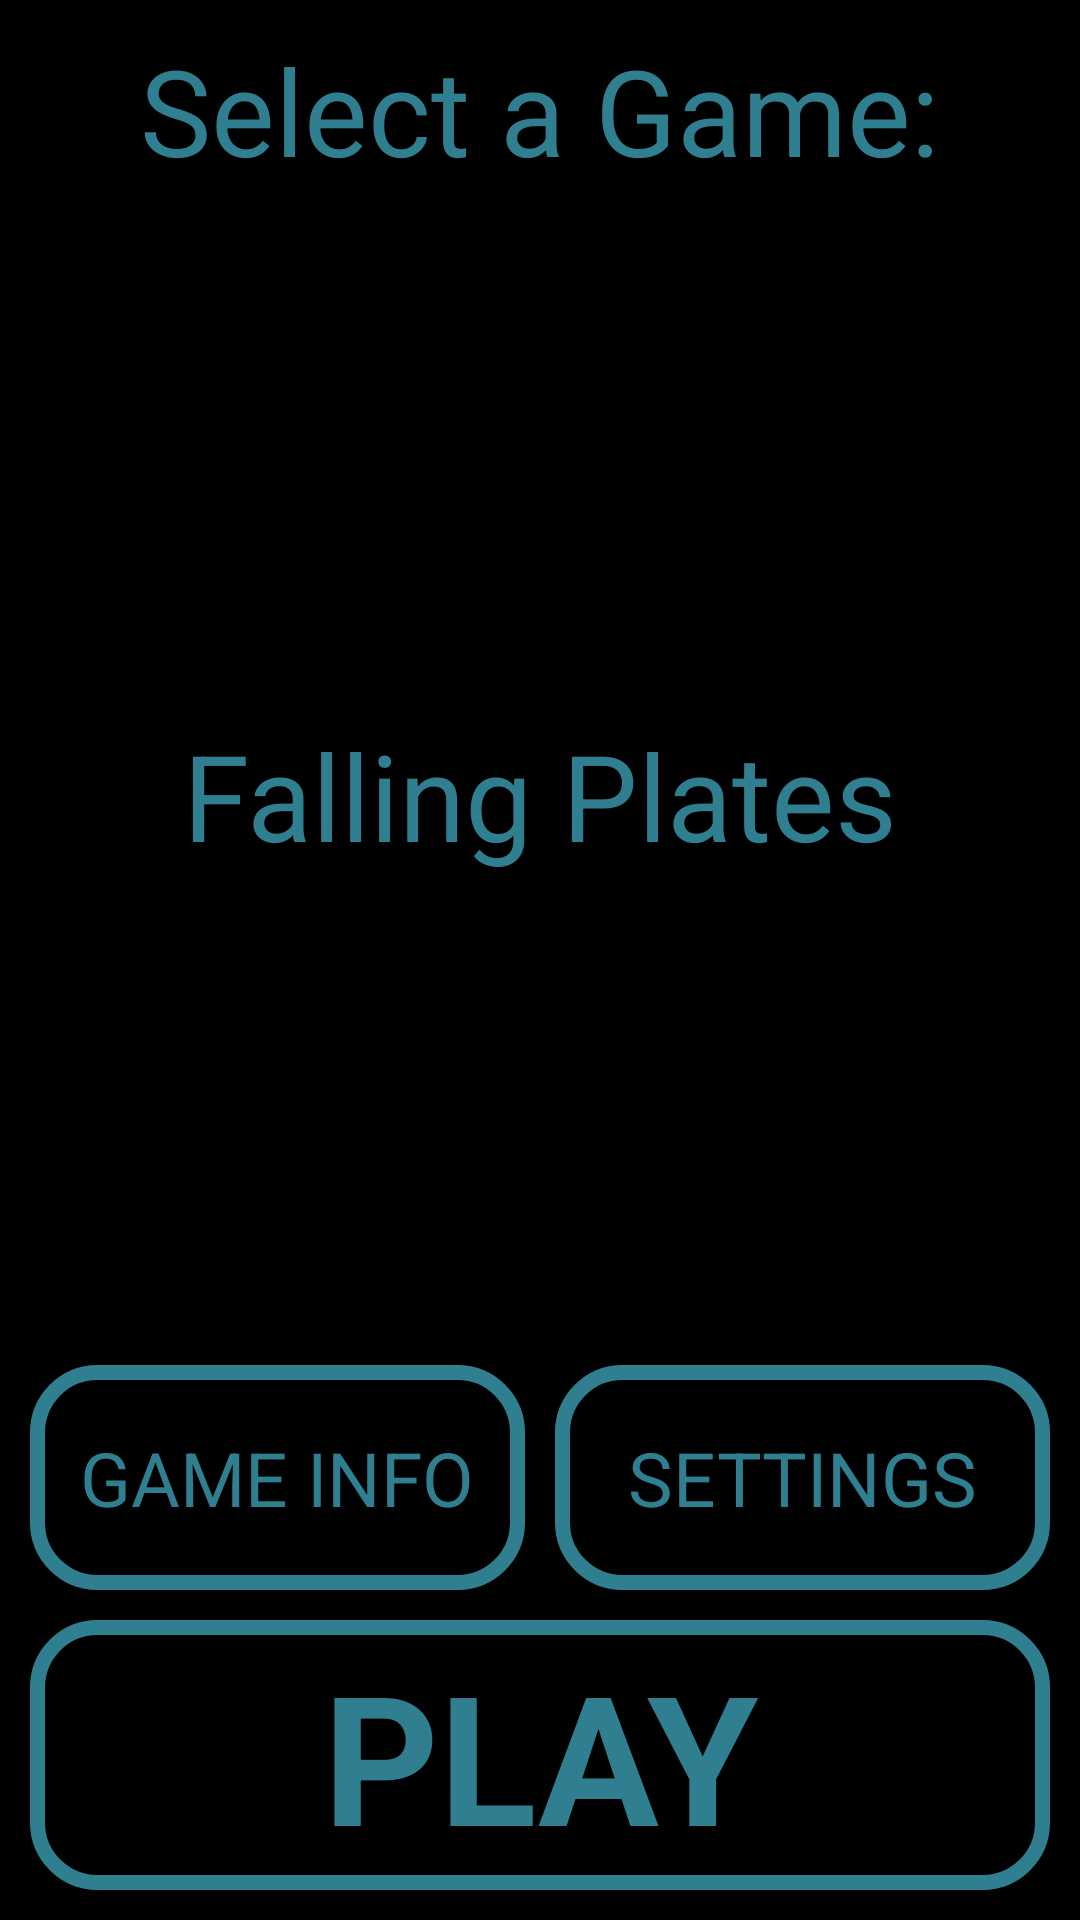

The Android layout XML behind this screen, and the referenced resources:
<!-- AndroidManifest.xml: application theme AppTheme -->
<!-- res/layout/main_menu.xml -->
<?xml version="1.0" encoding="utf-8"?>

<RelativeLayout 
    xmlns:android="http://schemas.android.com/apk/res/android"
    android:layout_width="match_parent"
    android:layout_height="match_parent" 
    android:background="@drawable/jarvis1" >

    <TextView
        android:id="@+id/tvChooseGame"
        android:layout_width="wrap_content"
        android:layout_height="wrap_content"
        android:textSize="40sp" 
        android:gravity="center"
        android:textColor="@color/blue"
        android:layout_marginTop="10dp"
        android:layout_alignParentLeft="true"
        android:layout_alignParentRight="true"
        android:text="@string/tvChooseGame" />
    
    <Gallery
        android:id="@+id/gallery"
        android:layout_width="fill_parent"
        android:layout_height="175dp"
        android:layout_below="@+id/tvChooseGame"
        android:layout_centerHorizontal="true"
        android:gravity="center_vertical"
        android:requiresFadingEdge="horizontal"
        android:fadingEdge="horizontal"
        android:fadingEdgeLength="100dp"/>

    <TextView
        android:id="@+id/tvGameName"
        android:layout_width="wrap_content"
        android:layout_height="wrap_content"
        android:textSize="40sp" 
        android:gravity="center"
        android:textColor="@color/blue"
        android:layout_marginBottom="10dp"
        android:layout_alignParentLeft="true"
        android:layout_alignParentRight="true"
        android:layout_below="@+id/gallery"
        android:text="@string/title_activity_falling_plate" />

    <LinearLayout
        android:layout_width="fill_parent"
        android:layout_height="wrap_content" 
        android:weightSum="100"
        android:layout_above="@+id/bPlay"
        android:layout_marginTop="10dp"
        android:layout_marginRight="10dp"
        android:layout_marginLeft="10dp"
        android:gravity="center_horizontal"
        android:orientation="horizontal" >
        
        <Button
        android:background="@drawable/button1"
        android:id="@+id/bGameInfo"
        android:layout_weight="50"
        android:layout_width="fill_parent"
        android:layout_height="75dp"
        android:textSize="25sp" 
        android:textColor="@color/blue"      
        android:layout_marginRight="5dp"         
        android:text="@string/bGameInfo" />

    <Button
        android:background="@drawable/button1"
        android:id="@+id/bGameSettings"
        android:layout_weight="50"
        android:layout_width="fill_parent"
        android:layout_height="75dp"
        android:textSize="25sp" 
        android:textColor="@color/blue"
        android:layout_marginLeft="5dp" 
        android:text="@string/bGameSettings"/>
        
    </LinearLayout>  
      
    <Button
        android:background="@drawable/button1"
        android:id="@+id/bPlay"
        android:layout_width="fill_parent"
        android:layout_height="90dp"
        android:layout_marginTop="10dp"
        android:layout_marginBottom="10dp"
        android:layout_marginRight="10dp"
        android:layout_marginLeft="10dp"
        android:textSize="60sp"   
        android:textStyle="bold" 
        android:textColor="@color/blue"
        android:layout_centerHorizontal="true"
        android:layout_alignParentBottom="true"
        android:text="@string/bPlay"  />

</RelativeLayout>
<!-- resources referenced by this layout -->
<resources>
  <color name="blue">#FF2F7F91</color>
  <!-- drawable button1 (drawable) -->
  <?xml version="1.0" encoding="utf-8"?>
  
  <selector xmlns:android="http://schemas.android.com/apk/res/android" >
   <item 
       android:state_pressed="true" >
       <shape 
           android:shape="rectangle"  >
           <corners 
  			android:bottomRightRadius="20dp"
          	android:bottomLeftRadius="20dp"
          	android:topLeftRadius="20dp"
          	android:topRightRadius="20dp" />
           <stroke 
               android:width="5dip" 
               android:color="#5e7974" />
           <gradient 
               android:angle="-90" 
               android:startColor="#6566DB" 
               android:endColor="#37384A"  />                         
       </shape>
   </item>
  <item 
      android:state_focused="true">
       <shape 
           android:shape="rectangle"  >
           <corners 
  			android:bottomRightRadius="20dp"
          	android:bottomLeftRadius="20dp"
          	android:topLeftRadius="20dp"
          	android:topRightRadius="20dp" />
           <stroke 
               android:width="1dip" 
               android:color="#5e7974" />
           <solid 
               android:color="#7F2F32BD"/>       
       </shape>
   </item>  
  <item >
      <shape 
          android:shape="rectangle"  >
           <corners 
  			android:bottomRightRadius="20dp"
          	android:bottomLeftRadius="20dp"
          	android:topLeftRadius="20dp"
          	android:topRightRadius="20dp"/>
           <stroke 
               android:width="5dip" 
               android:color="@color/blue" />
           <solid 
               android:color="#002F32BD"/>                       
       </shape>
   </item>
  </selector>
  <string name="bGameInfo">GAME INFO</string>
  <string name="bGameSettings">SETTINGS</string>
  <string name="bPlay">PLAY</string>
  <string name="title_activity_falling_plate">Falling Plates</string>
  <string name="tvChooseGame">Select a Game:</string>
  <style name="AppTheme" parent="android:Theme.Holo">
          
      </style>
</resources>
